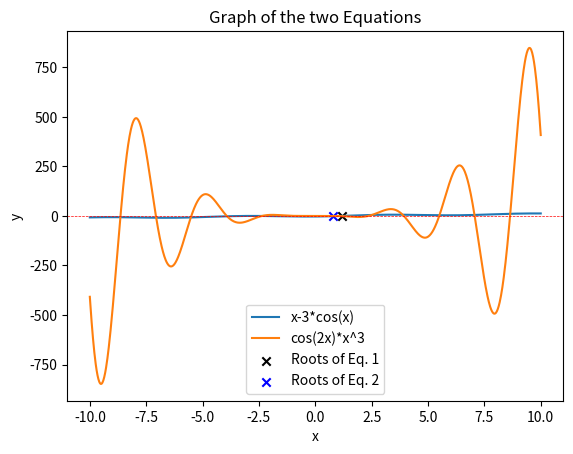

The script that saved this image:
import numpy as np, matplotlib.pyplot as plt
from scipy.optimize import fsolve

# [redacted]
def equation_1(x):
    """
    This defines equation 1. x-3*cos(x)=0
    :param x: This is the variable x.
    :return: The equation value at x.
    """
    return x - 3 * np.cos(x)

def equation_2(x):
    """
    This defines equation 2. cos(2x)*x^3 = 0
    :param x: This is the variable x.
    :return: The equation value at x.
    """
    return np.cos(2 * x) * x**3

#Finding the Roots
def find_roots():
    """
    This will find the roots of the equations by using fsolve.
    :return: The roots of the equations.
    """
#Use initial guesses and fsolve to find the roots of the equations.
initial_guess_1 = [1]
initial_guess_2 = [1]
root_eq_1 = fsolve(equation_1, initial_guess_1)
root_eq_2 = fsolve(equation_2, initial_guess_2)
print("Root of Equation 1:", root_eq_1)
print("Root of Equation 2:", root_eq_2)

# [redacted]
def intersect(x):
    guesses = np.linspace(-10,10, 1000)#the viewing window
    intersect = fsolve(equation_1, equation_2, guesses)
print("The functions intersect at:", intersect)

#Using matplotlib.pyplot, this will plot the graphs.
x_values = np.linspace(-10,10, 1000)#the viewing window
y_values_1 = equation_1(x_values)
y_values_2 = equation_2(x_values)
plt.plot(x_values, equation_1(x_values), label='x-3*cos(x)')
plt.plot(x_values, equation_2(x_values), label='cos(2x)*x^3')
plt.scatter(root_eq_1, [0], color='black', marker='x', label='Roots of Eq. 1')
plt.scatter(root_eq_2, [0]*len(root_eq_2), color='blue', marker='x', label='Roots of Eq. 2')
plt.axhline(0, color='red', linewidth=0.5, linestyle='--')
plt.legend()
plt.title('Graph of the two Equations')
plt.xlabel('x')
plt.ylabel('y')
plt.show()

